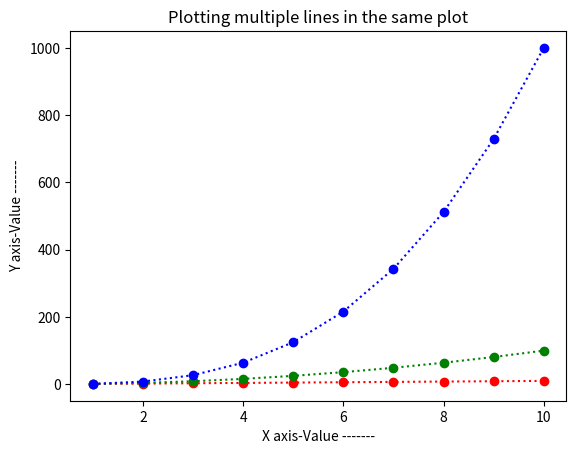

Recreate this plot in Python.
# plotting multiple lines in the same plot
import matplotlib.pyplot as myplt
import numpy as mynp
x_axis = mynp.arange(1,11)
y_axis1 = x_axis
y_axis2 = x_axis**2
y_axis3 = x_axis**3
myplt.plot(x_axis,y_axis1,'o:r')
myplt.plot(x_axis,y_axis2,'o:g')
myplt.plot(x_axis,y_axis3,'o:b')
# myplt.plot(x_axis,y_axis1,'o:r',x_axis,y_axis2,'o:g',x_axis,y_axis3,'o:b') # plotting 3 lines using single plot() function
myplt.title('Plotting multiple lines in the same plot')
myplt.xlabel('X axis-Value -------')
myplt.ylabel('Y axis-Value -------')
myplt.show()
